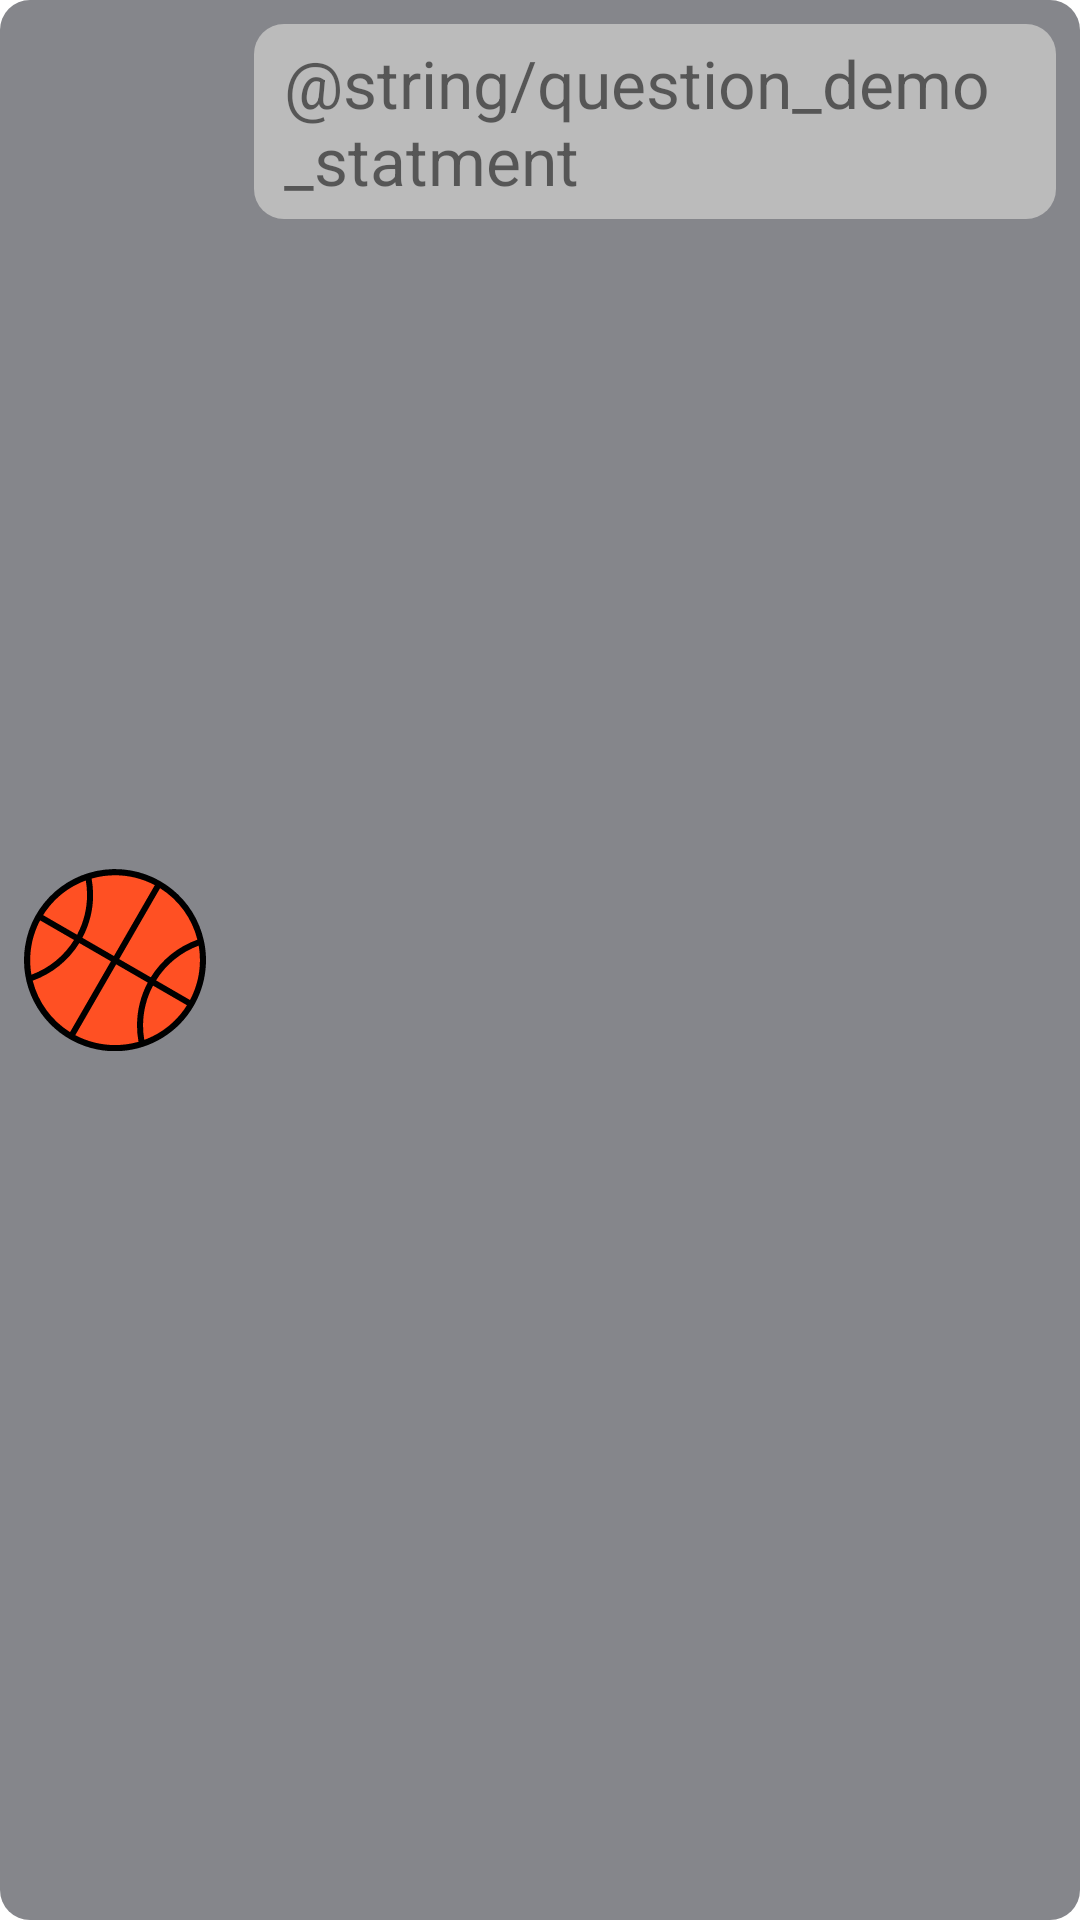

Layout XML and referenced resources for this Android screen:
<!-- AndroidManifest.xml: application theme AppTheme -->
<!-- res/layout/controller_basequestion.xml -->
<?xml version="1.0" encoding="utf-8"?>
<androidx.constraintlayout.widget.ConstraintLayout xmlns:android="http://schemas.android.com/apk/res/android"
    xmlns:app="http://schemas.android.com/apk/res-auto"
    android:layout_width="match_parent"
    android:layout_height="wrap_content"
    android:background="@drawable/round_corners"
    android:backgroundTint="@color/colorQuestionBackground"
    android:layout_marginBottom="10dp">

    <TextView
        android:id="@+id/tvStatment"
        android:layout_width="0dp"
        android:layout_height="wrap_content"
        android:layout_margin="8dp"
        android:background="@drawable/round_corners"
        android:backgroundTint="@color/colorQuestionStatment"
        android:paddingStart="10dp"
        android:paddingTop="5dp"
        android:paddingEnd="10dp"
        android:paddingBottom="5dp"
        android:text="@string/question_demo_statment"
        android:textSize="22sp"
        app:layout_constraintEnd_toEndOf="parent"
        app:layout_constraintHorizontal_weight="4"
        app:layout_constraintStart_toEndOf="@id/ivPicture"
        app:layout_constraintTop_toTopOf="parent" />

    <ImageView
        android:id="@+id/ivPicture"
        android:layout_width="0dp"
        android:layout_height="wrap_content"
        android:adjustViewBounds="true"
        android:scaleType="centerCrop"
        android:src="@drawable/ic_baloncesto"
        app:layout_constraintEnd_toStartOf="@id/tvStatment"
        app:layout_constraintHorizontal_weight="1"
        app:layout_constraintStart_toStartOf="parent"
        app:layout_constraintTop_toTopOf="parent"
        app:layout_constraintBottom_toBottomOf="parent"
        android:layout_marginBottom="5dp"
        android:layout_marginEnd="5dp"
        android:layout_margin="5dp"
        android:padding="3dp"
        android:contentDescription="@string/question_picture_desc" />

    <ViewStub
        android:id="@+id/vsResponse"
        android:layout_height="wrap_content"
        android:layout_width="0dp"
        app:layout_constraintHorizontal_weight="4"
        app:layout_constraintStart_toEndOf="@id/ivPicture"
        app:layout_constraintEnd_toEndOf="parent"
        app:layout_constraintBottom_toBottomOf="parent"
        app:layout_constraintTop_toBottomOf="@id/tvStatment"
        android:layout_margin="5dp"
        android:padding="5dp" />
</androidx.constraintlayout.widget.ConstraintLayout>
<!-- resources referenced by this layout -->
<resources>
  <color name="colorQuestionBackground">#7d7e83</color>
  <color name="colorQuestionStatment">#bfbfbf</color>
  <!-- drawable ic_baloncesto: vector/xml drawable (drawable, 5461 chars, omitted) -->
  <!-- drawable round_corners (drawable) -->
  <?xml version="1.0" encoding="utf-8"?>
  <shape xmlns:android="http://schemas.android.com/apk/res/android"
      android:shape="rectangle">
      <solid android:color="#eec6c7ff" />
      <corners
          android:radius="10dp"/>
  </shape>
</resources>
